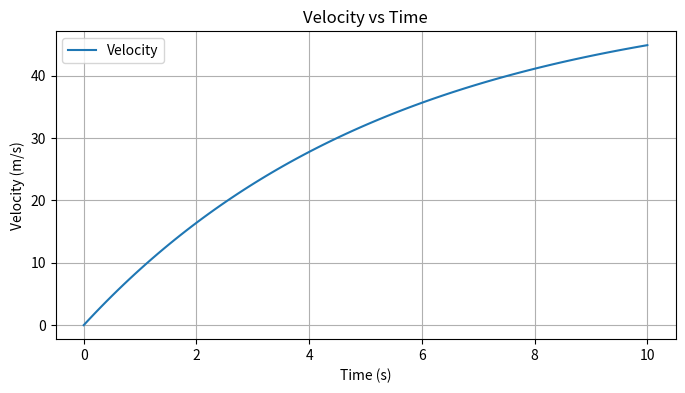
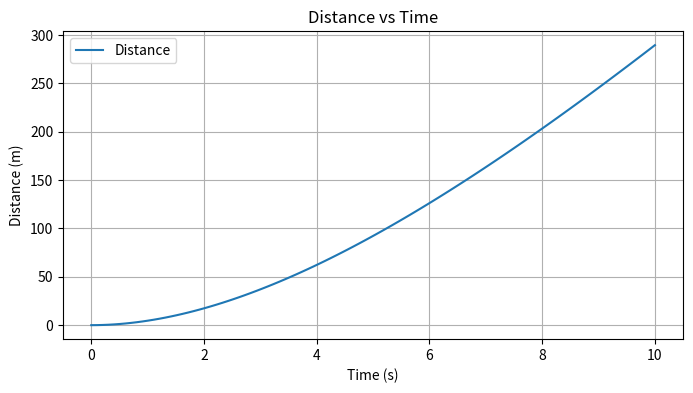

The script that saved these images, in order:
import math
import numpy as np
import matplotlib.pyplot as plt

def velocity(t):
    g = 9.8
    m = 68.1
    c = 12.5
    return (g * m / c) * (1 - math.exp(-(c / m) * t))

def distance(t, num_segments):
    dt = t / num_segments
    integral = 0.5 * velocity(0)
    for i in range(1, num_segments):
        integral += velocity(i * dt)
    integral += 0.5 * velocity(t)
    integral *= dt
    return integral

t = np.linspace(0, 10, 100)  # time in seconds
v = [velocity(ti) for ti in t]
d = [distance(ti, 1000) for ti in t]

# Plotting velocity
plt.figure(figsize=(8, 4))
plt.plot(t, v, label='Velocity')
plt.xlabel('Time (s)')
plt.ylabel('Velocity (m/s)')
plt.title('Velocity vs Time')
plt.legend()
plt.grid(True)
plt.show()

# Plotting distance
plt.figure(figsize=(8, 4))
plt.plot(t, d, label='Distance')
plt.xlabel('Time (s)')
plt.ylabel('Distance (m)')
plt.title('Distance vs Time')
plt.legend()
plt.grid(True)
plt.show()